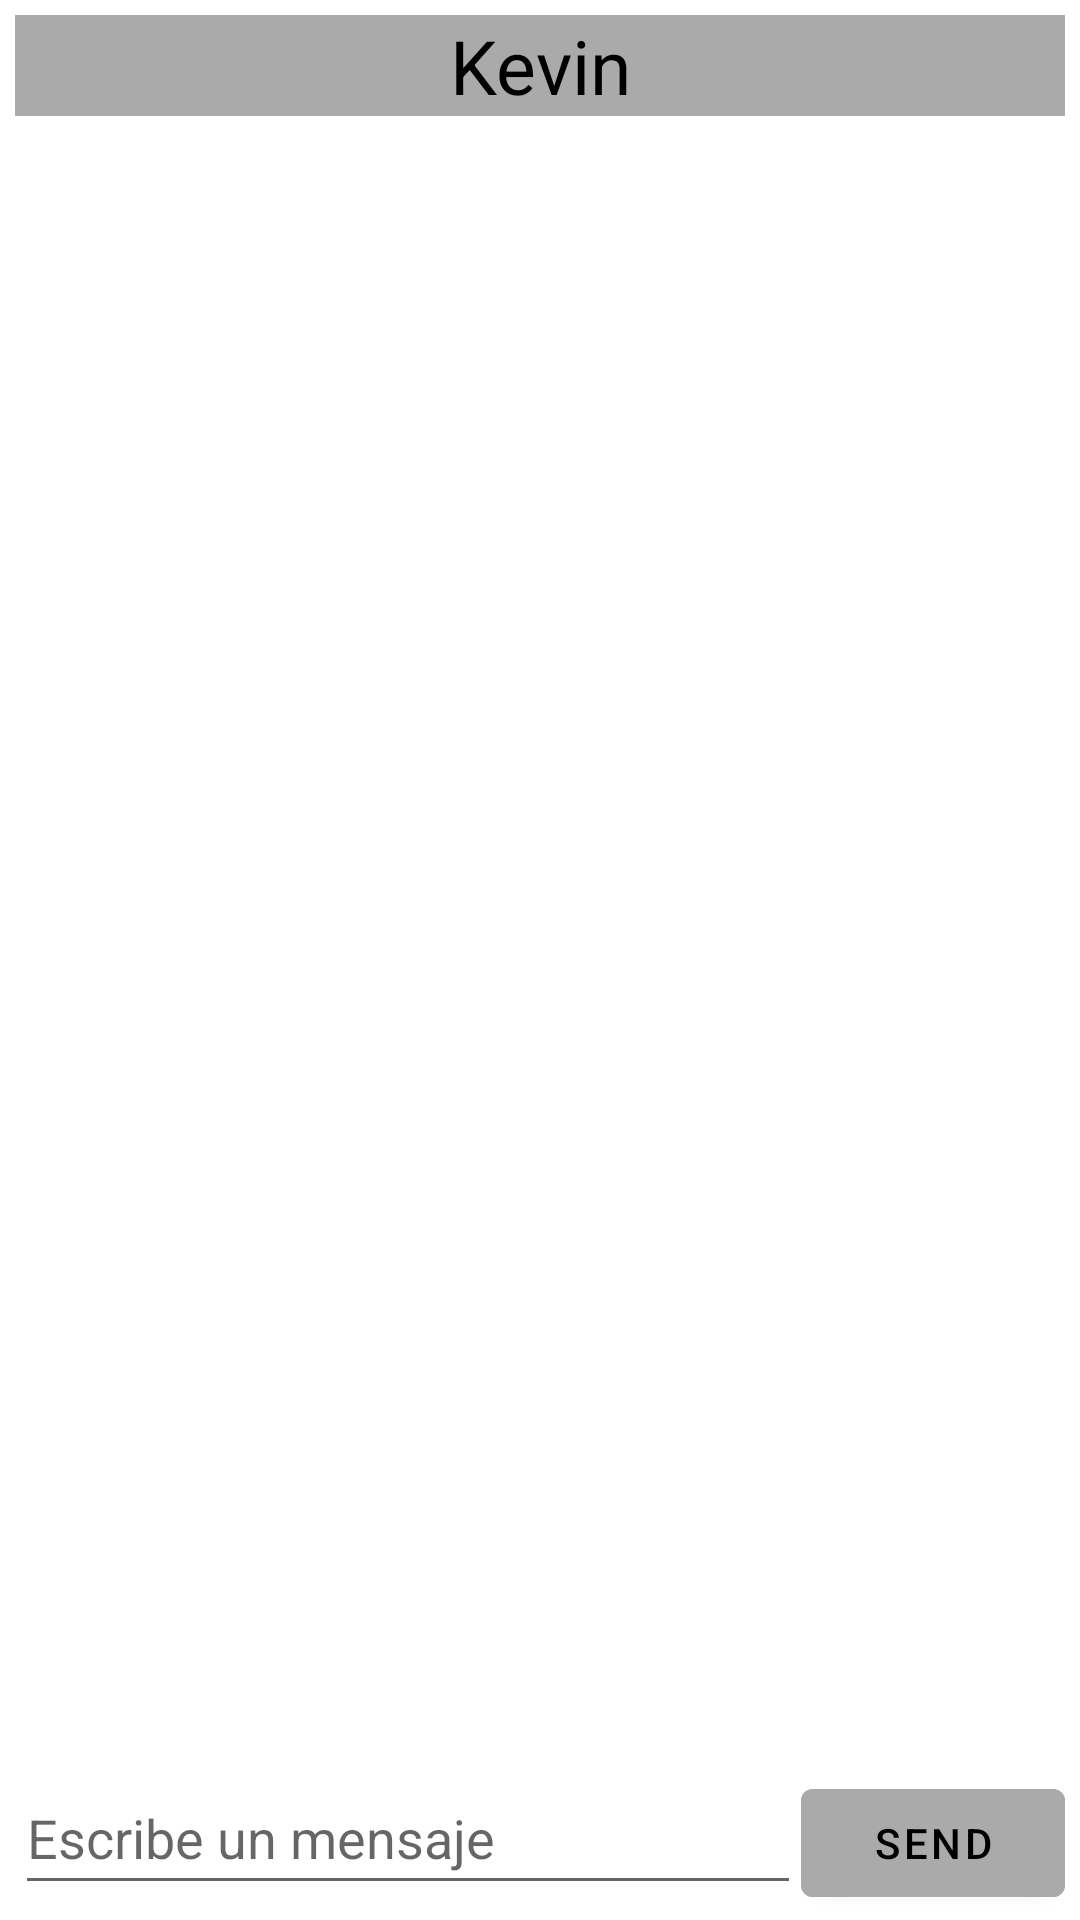

Layout XML and referenced resources for this Android screen:
<!-- AndroidManifest.xml: application theme Theme.Sellverse.NoActionBar -->
<!-- res/layout/chat_layout.xml -->
<?xml version="1.0" encoding="utf-8"?>
<LinearLayout
    xmlns:android="http://schemas.android.com/apk/res/android"
    xmlns:app="http://schemas.android.com/apk/res-auto"
    xmlns:tools="http://schemas.android.com/tools"
    android:layout_width="match_parent"
    android:layout_height="match_parent"
    android:padding="5sp"
    android:orientation="vertical">

    <LinearLayout
        android:layout_width="match_parent"
        android:layout_height="wrap_content"

        android:orientation="vertical">

        <TextView
            android:id="@+id/nombre"
            android:layout_width="match_parent"
            android:layout_height="wrap_content"
            android:layout_gravity="center"
            android:textColor="@color/black"
            android:background="@color/light_grey"
            android:text="Kevin"
            android:textAlignment="center"
            android:textSize="25sp" />

    </LinearLayout>
    <androidx.recyclerview.widget.RecyclerView
        android:id="@+id/rvMensajes"
        android:layout_width="match_parent"
        android:layout_height="wrap_content"
        android:layout_weight="1">
    </androidx.recyclerview.widget.RecyclerView>
    <LinearLayout
        android:layout_width="match_parent"
        android:layout_height="wrap_content"
        android:orientation="horizontal">

        <EditText
            android:id="@+id/txtMensaje"
            android:layout_width="match_parent"
            android:layout_height="wrap_content"
            android:layout_weight="1"
            android:hint="Escribe un mensaje"
            android:minHeight="48dp" />

        <Button
            android:id="@+id/btnEnviar"
            android:layout_width="wrap_content"
            android:layout_height="wrap_content"
            android:textColor="@color/black"
            android:backgroundTint="@color/light_grey"
            android:text="@string/send"
           />
    </LinearLayout>
</LinearLayout>
<!-- resources referenced by this layout -->
<resources>
  <color name="black">#FF000000</color>
  <color name="light_grey">#aaaaaa</color>
  <string name="send">Send</string>
  <style name="Theme.Sellverse.NoActionBar">
          <item name="windowActionBar">false</item>
          <item name="windowNoTitle">true</item>
  
      </style>
</resources>
